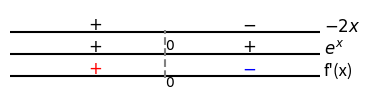

The script that saved this image:
#!/bin/python3

import matplotlib.pyplot as plt
import numpy as np

fig = plt.figure(figsize=(4,1),frameon=False)
ax = plt.subplot(1,1,1)
plt.axis('off')
ax.set_ylim((0.5,4))
ax.set_xlim((-1,1))

ax.plot([-1,1],[3,3],color="black")
ax.plot([-1,1],[2,2],color="black")
ax.plot([-1,1],[1,1],color="black")
ax.plot([0,0],[0.9,3.1],ls="--",color="gray")
ax.text(0,2.2,"$0$")
ax.text(0,0.5,"$0$")

ax.text(1+0.025,3,"$-2x$",fontsize=12)
ax.text(-0.5,3+0.1,"$+$",fontsize=12,color="black")
ax.text(0.5,3+0.1,"$-$",fontsize=12,color="black")

ax.text(1+0.025,2,"$e^x$",fontsize=12)
ax.text(-0.5,2+0.1,"$+$",fontsize=12,color="black")
ax.text(0.5,2+0.1,"$+$",fontsize=12,color="black")

ax.text(1+0.025,1,"f'(x)",fontsize=12)
ax.text(-0.5,1+0.1,"$+$",fontsize=12,color="red")
ax.text(0.5,1+0.1,"$-$",fontsize=12,color="blue")

fig.savefig('fig_exeresol_gauss_estsinal.png', bbox_inches="tight")





